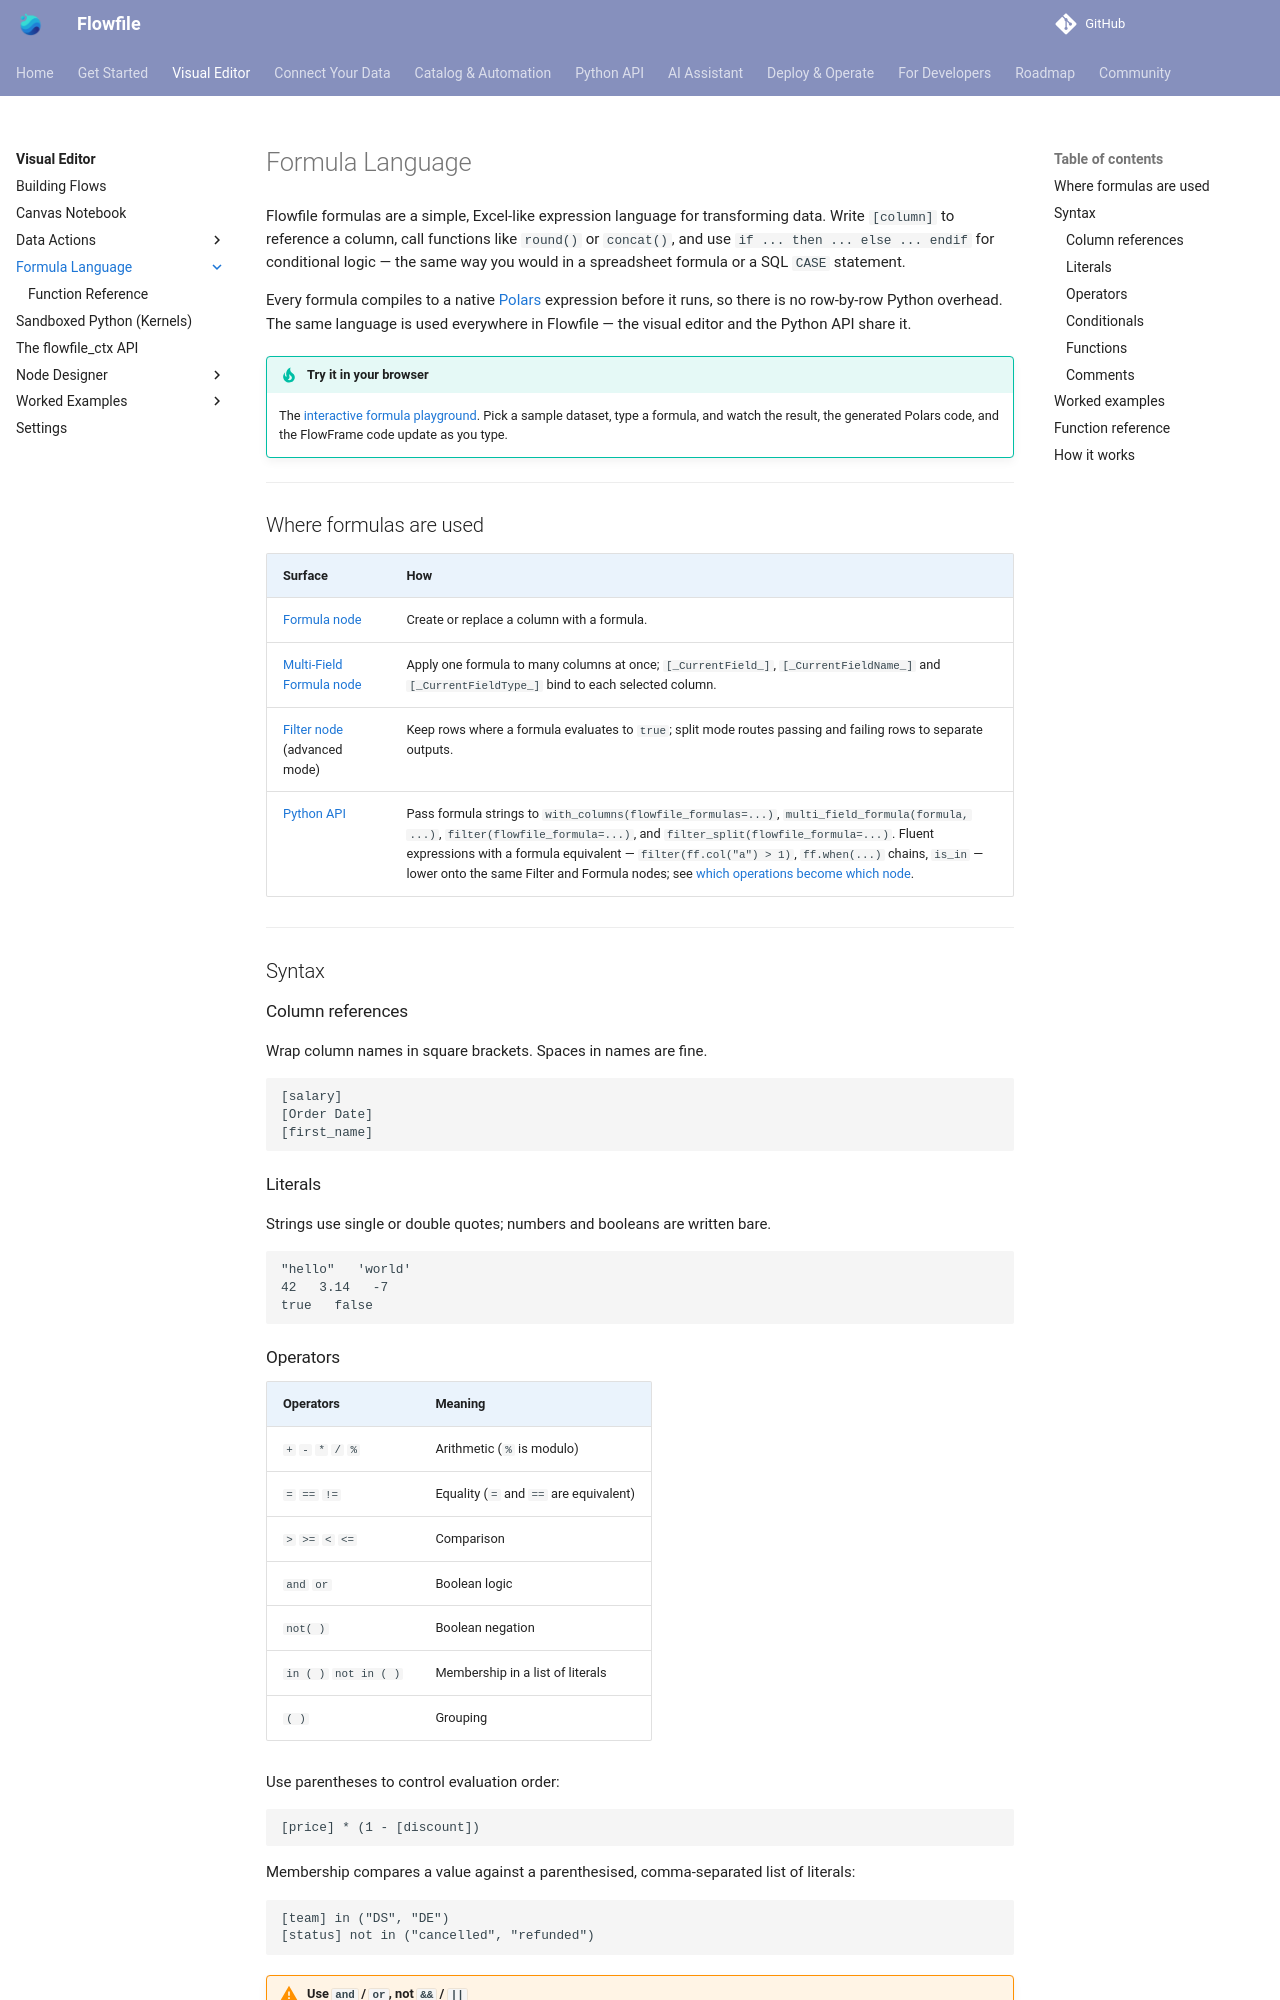

repository: stevewithington/flowfile-visual-etl · page: users/formulas/index.html · generator: mkdocs

# Formula Language

Flowfile formulas are a simple, Excel-like expression language for transforming data. Write `[column]` to reference a column, call functions like `round()` or `concat()`, and use `if ... then ... else ... endif` for conditional logic — the same way you would in a spreadsheet formula or a SQL `CASE` statement.

Every formula compiles to a native [Polars](https://pola.rs) expression before it runs, so there is no row-by-row Python overhead. The same language is used everywhere in Flowfile — the visual editor and the Python API share it.

!!! tip "Try it in your browser"
    The [interactive formula playground](https://edwardvaneechoud.github.io/polars_expr_transformer/). Pick a sample dataset, type a formula, and watch the result, the generated Polars code, and the FlowFrame code update as you type.

---

## Where formulas are used

| Surface | How |
|---------|-----|
| [Formula node](../visual-editor/nodes/transform.md#formula) | Create or replace a column with a formula. |
| [Multi-Field Formula node](../visual-editor/nodes/transform.md#multi-field-formula) | Apply one formula to many columns at once; `[_CurrentField_]`, `[_CurrentFieldName_]` and `[_CurrentFieldType_]` bind to each selected column. |
| [Filter node](../visual-editor/nodes/transform.md#filter-data) (advanced mode) | Keep rows where a formula evaluates to `true`; split mode routes passing and failing rows to separate outputs. |
| [Python API](../python-api/concepts/formulas.md) | Pass formula strings to `with_columns(flowfile_formulas=...)`, `multi_field_formula(formula, ...)`, `filter(flowfile_formula=...)`, and `filter_split(flowfile_formula=...)`. Fluent expressions with a formula equivalent — `filter(ff.col("a") > 1)`, `ff.when(...)` chains, `is_in` — lower onto the same Filter and Formula nodes; see [which operations become which node](../python-api/concepts/design-concepts.md#which-operations-become-which-node). |

---

## Syntax

### Column references

Wrap column names in square brackets. Spaces in names are fine.

```text
[salary]
[Order Date]
[first_name]
```

### Literals

Strings use single or double quotes; numbers and booleans are written bare.

```text
"hello"   'world'
42   3.14   -7
true   false
```
